Image classification data set "Final_Dataset" (pavanteja15/tea-dataset on GitHub). Class labels (6): algal spot, brown blight, gray blight, healthy, helopeltis, red spot.

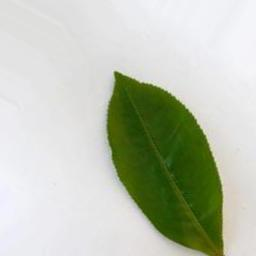
Label: healthy

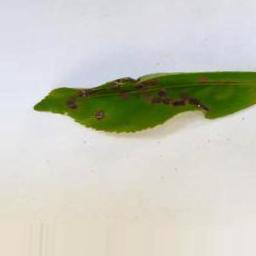
Label: helopeltis

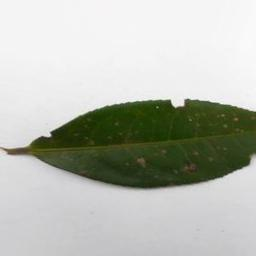
Label: algal spot

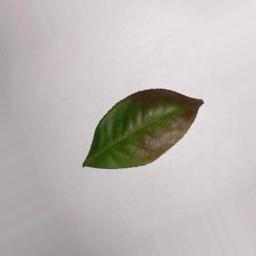
Label: red spot

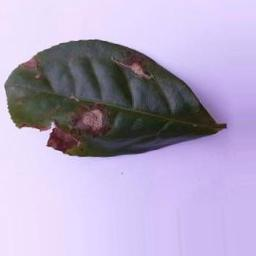
Label: gray blight

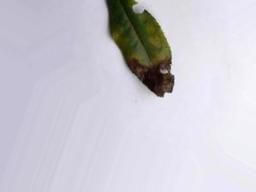
Label: brown blight
